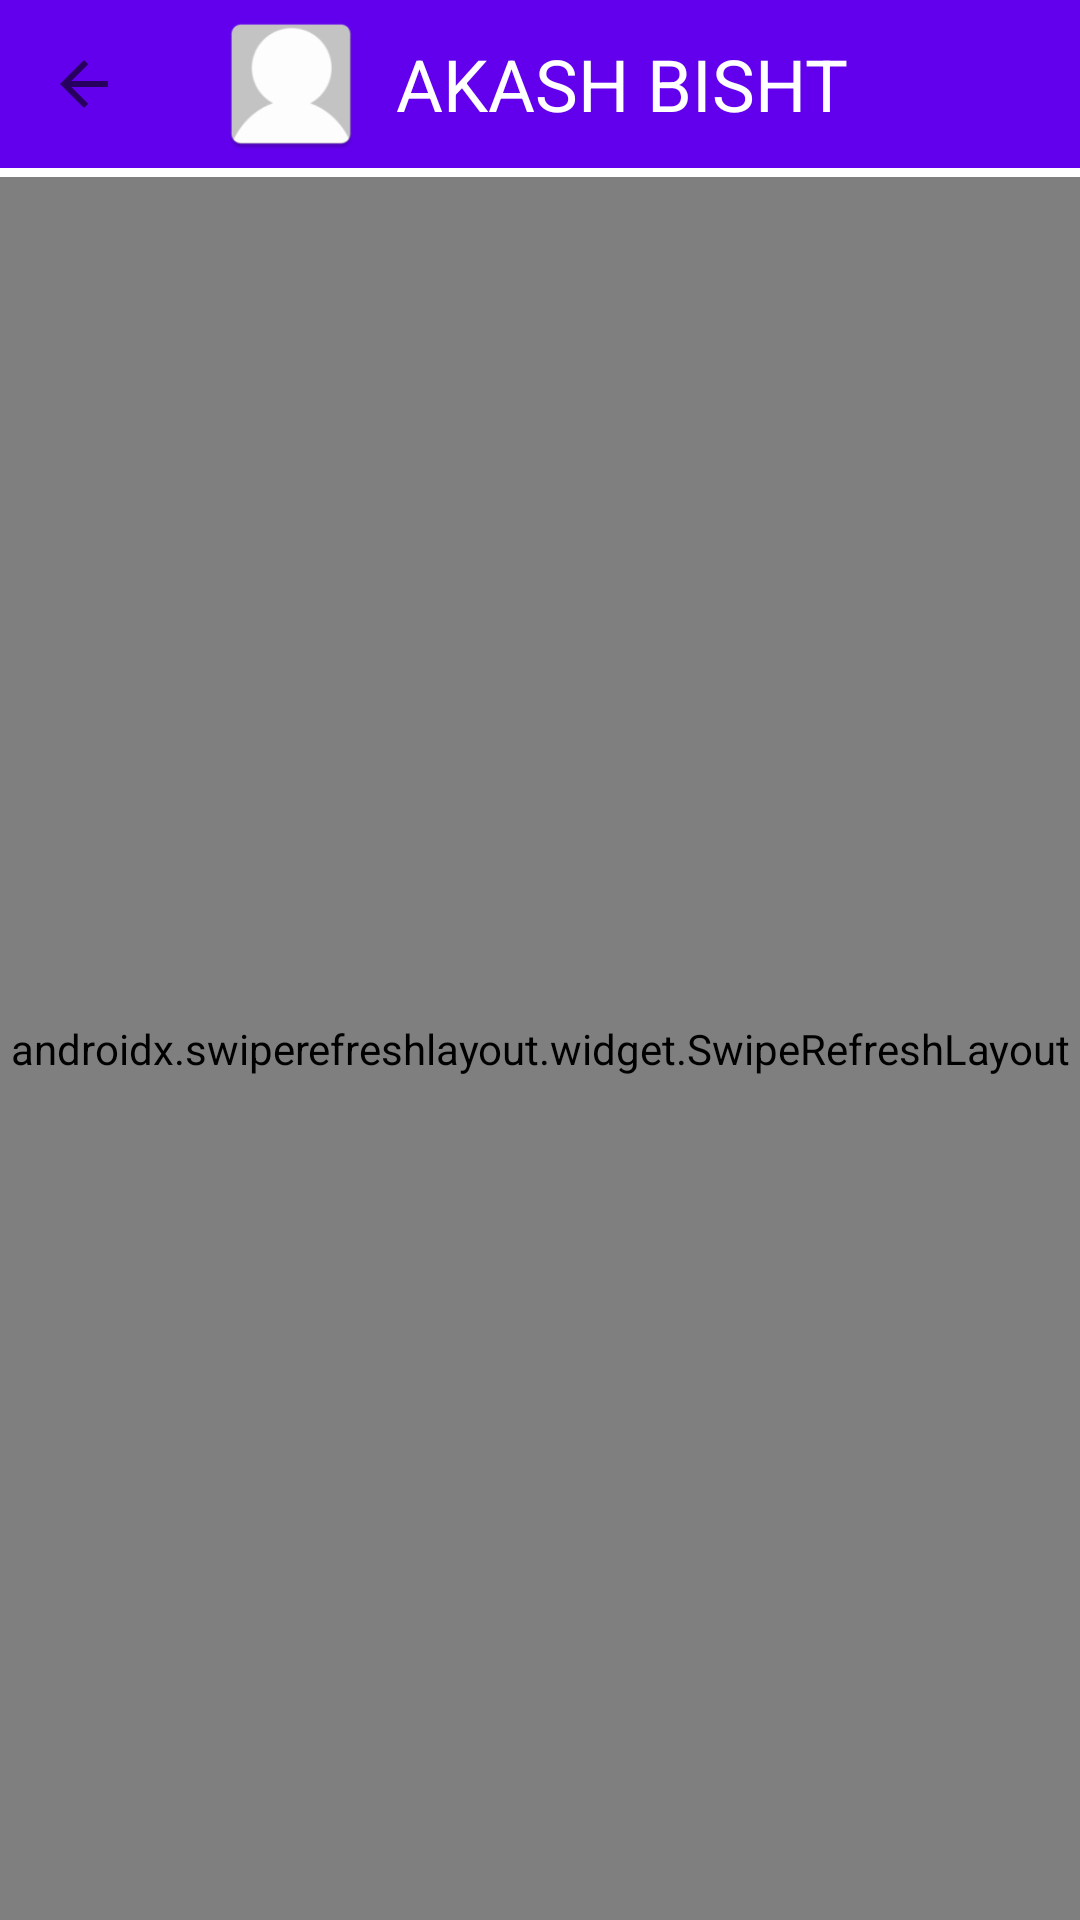

Android layout source for this screen:
<!-- AndroidManifest.xml: application theme Theme.Whatsapp -->
<!-- res/layout/activity_chat.xml -->
<?xml version="1.0" encoding="utf-8"?>
<RelativeLayout xmlns:android="http://schemas.android.com/apk/res/android"
    xmlns:app="http://schemas.android.com/apk/res-auto"
    xmlns:tools="http://schemas.android.com/tools"
    android:layout_width="match_parent"
    android:orientation="vertical"
    android:layout_height="wrap_content"
    tools:context=".modals.ChatActivity">

    <com.google.android.material.appbar.MaterialToolbar
        android:id="@+id/chatToolbar"
        android:layout_width="match_parent"
        android:layout_height="wrap_content"
        android:background="@color/purple_500"
        app:navigationIcon="?attr/homeAsUpIndicator">

        <com.google.android.material.imageview.ShapeableImageView
            android:id="@+id/chatProfilePicture"
            android:layout_width="50dp"
            android:layout_height="50dp"
            app:shapeAppearanceOverlay="@style/RoundedImageView"
            android:src="@mipmap/ic_default_avatar" />
        <TextView
            android:id="@+id/chatName"
            android:layout_width="match_parent"
            android:layout_height="wrap_content"
            android:text="AKASH BISHT"
            android:paddingStart="10dp"
            android:layout_marginStart="15dp"
            android:textColor="@color/white"
            android:textSize="24sp">

        </TextView>

    </com.google.android.material.appbar.MaterialToolbar>

    <androidx.swiperefreshlayout.widget.SwipeRefreshLayout
        android:id="@+id/swipeUpRefresh"
        android:layout_width="match_parent"
        android:layout_height="600dp"
        android:layout_below="@+id/chatToolbar"

        android:layout_marginTop="3dp">

        <androidx.recyclerview.widget.RecyclerView
            android:id="@+id/chatRV"
            android:layout_width="match_parent"
            android:layout_height="wrap_content" />

    </androidx.swiperefreshlayout.widget.SwipeRefreshLayout>
        <RelativeLayout

            android:layout_below="@id/swipeUpRefresh"
            android:id="@+id/keyboardRelativeLayout"
            android:layout_width="wrap_content"
            android:layout_height="wrap_content">
<com.google.android.material.card.MaterialCardView
    android:id="@+id/textBoxCardView"
    android:layout_width="wrap_content"
    android:layout_height="50dp"
    android:elevation="10dp"
    android:backgroundTint="@android:color/darker_gray"
    app:cardCornerRadius="100dp"
    android:layout_marginEnd="50dp"

>

    <ImageView
        android:id="@+id/emojiImage"
        android:layout_width="75dp"
        android:layout_height="match_parent"
        android:layout_gravity="center_vertical"
        android:src="@mipmap/ic_emoji_round"></ImageView>
    <EditText
        android:id="@+id/typeChat"
        android:layout_width="300dp"

        android:maxLines="3"
        android:inputType="textCapSentences|textMultiLine|textLongMessage|text"
        android:imeOptions="actionGo"
        android:hint="Enter Chat Here"
        android:paddingStart="20dp"
        android:freezesText="false"

        android:layout_height="wrap_content"
        android:layout_marginStart="70dp">
    </EditText>
</com.google.android.material.card.MaterialCardView>

            <ImageButton
                android:id="@+id/sendButton"
                android:layout_width="50dp"
                android:layout_height="50dp"
                android:background="@drawable/ic_send_button"
                android:layout_alignParentEnd="true" />
        </RelativeLayout>


</RelativeLayout>
<!-- resources referenced by this layout -->
<resources>
  <color name="purple_500">#FF6200EE</color>
  <color name="white">#FFFFFFFF</color>
  <!-- mipmap ic_default_avatar: png bitmap (mipmap-hdpi, 1397 bytes) -->
  <!-- mipmap ic_emoji_round (mipmap-anydpi-v26) -->
  <?xml version="1.0" encoding="utf-8"?>
  <adaptive-icon xmlns:android="http://schemas.android.com/apk/res/android">
      <background android:drawable="@drawable/ic_emoji_background"/>
      <foreground android:drawable="@mipmap/ic_emoji_foreground"/>
  </adaptive-icon>
  <style name="RoundedImageView">
          <item name="cornerFamily">rounded</item>
          <item name="cornerSize">50%</item>
      </style>
  <style name="Theme.Whatsapp" parent="Theme.MaterialComponents.Light.NoActionBar">
          
          <item name="colorPrimary">@color/purple_500</item>
          <item name="colorPrimaryVariant">@color/purple_700</item>
          <item name="colorOnPrimary">@color/white</item>
          
          <item name="colorSecondary">@color/teal_200</item>
          <item name="colorSecondaryVariant">@color/teal_700</item>
          <item name="colorOnSecondary">@color/black</item>
          
          <item name="android:statusBarColor" tools:targetApi="l">?attr/colorPrimaryVariant</item>
          
      </style>
  <color name="purple_700">#FF3700B3</color>
  <color name="teal_200">#FF03DAC5</color>
  <color name="teal_700">#FF018786</color>
  <color name="black">#FF000000</color>
</resources>
